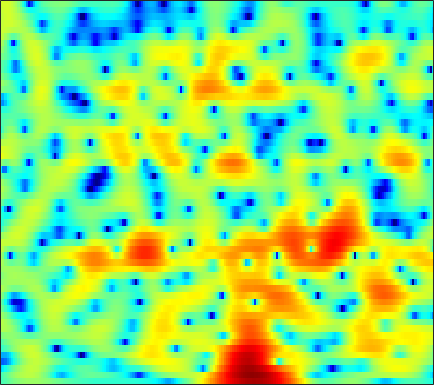

Values plotted in this chart, from the file beside it:
-2.7473, -2.4617, -2.0436, -1.5949, -1.2499, -0.79728, -0.36742, -0.066343, 0.29627, 0.59395, 0.83392, 0.97497, 1.1215, 1.2187, 1.2584, 1.2687, 1.2311, 1.1705, 1.0514, 0.89702, 0.70241, 0.5361, 0.29206, 0.016746
-2.941, -2.351, -1.58, -0.8443, -0.3226, 0.3272, 0.9129, 1.303, 1.756, 2.124, 2.404, 2.553, 2.668, 2.681, 2.623, 2.45, 2.158, 1.856, 1.34, 0.679, -0.1429, -0.8749, -2.019, -3.371
-7.907, -6.644, -5.155, -3.83, -2.924, -1.815, -0.8101, -0.1274, 0.6825, 1.374, 1.952, 2.304, 2.661, 2.888, 2.972, 2.964, 2.816, 2.608, 2.207, 1.661, 0.9682, 0.3505, -0.5916, -1.637
-13.26, -13.36, -12.65, -10.89, -9.209, -6.924, -4.835, -3.439, -1.83, -0.4921, 0.602, 1.274, 1.981, 2.498, 2.768, 2.978, 3.027, 2.965, 2.768, 2.46, 2.051, 1.69, 1.156, 0.5863
-9.525, -9.884, -9.788, -8.752, -7.475, -5.505, -3.575, -2.251, -0.7064, 0.5745, 1.611, 2.231, 2.861, 3.28, 3.461, 3.534, 3.411, 3.199, 2.767, 2.169, 1.423, 0.7791, -0.1499, -1.106
-3.871, -3.282, -2.503, -1.716, -1.121, -0.3249, 0.4547, 1.009, 1.69, 2.279, 2.763, 3.047, 3.304, 3.412, 3.39, 3.215, 2.853, 2.446, 1.706, 0.6912, -0.6682, -1.966, -4.213, -7.392
-2.537, -1.825, -1.024, -0.3629, 0.05109, 0.52, 0.9019, 1.13, 1.373, 1.546, 1.66, 1.712, 1.738, 1.716, 1.666, 1.548, 1.359, 1.159, 0.802, 0.3317, -0.2636, -0.7767, -1.528, -2.288
-0.216, 0.1169, 0.4409, 0.6323, 0.6828, 0.6354, 0.4601, 0.2487, -0.1253, -0.5831, -1.072, -1.417, -1.772, -1.923, -1.877, -1.623, -1.216, -0.8717, -0.4268, -0.04329, 0.2533, 0.4178, 0.5618, 0.6414
2.126, 2.091, 1.936, 1.646, 1.331, 0.7653, 0.003446, -0.7214, -1.927, -3.505, -5.625, -7.729, -11.51, -15.09, -13.57, -9.205, -5.833, -3.951, -2.032, -0.5927, 0.4806, 1.09, 1.691, 2.085
2.531, 2.225, 1.713, 1.095, 0.5675, -0.2258, -1.118, -1.85, -2.91, -4.077, -5.322, -6.26, -7.301, -7.661, -7.237, -5.901, -4.188, -2.905, -1.363, -0.06431, 0.981, 1.598, 2.208, 2.592
1.439, 0.8221, -0.1221, -1.175, -2.01, -3.148, -4.228, -4.965, -5.76, -6.223, -6.316, -6.148, -5.643, -4.871, -4.161, -3.094, -1.971, -1.131, -0.06384, 0.8955, 1.707, 2.213, 2.732, 3.066
-0.2681, -1.355, -3.02, -4.914, -6.464, -8.67, -11.04, -12.97, -15.54, -16.83, -14.99, -12.62, -9.575, -6.993, -5.339, -3.469, -1.875, -0.8477, 0.3231, 1.3, 2.09, 2.575, 3.086, 3.44
-1.232, -2.84, -5.474, -8.837, -11.93, -16.64, -19.91, -20.03, -19.4, -18.43, -15.65, -12.92, -9.445, -6.546, -4.745, -2.778, -1.221, -0.2731, 0.7457, 1.526, 2.117, 2.457, 2.808, 3.067
0.7462, -0.5491, -2.592, -5.009, -7.001, -9.424, -10.46, -10.07, -8.737, -7.199, -5.649, -4.485, -3, -1.626, -0.7321, 0.28, 1.06, 1.478, 1.827, 1.929, 1.835, 1.644, 1.317, 1.026
2.245, 1.782, 1.128, 0.4859, 0.03885, -0.4363, -0.6814, -0.6973, -0.5368, -0.197, 0.2398, 0.6013, 1.093, 1.518, 1.77, 1.992, 2.03, 1.907, 1.515, 0.7913, -0.346, -1.554, -3.799, -7.011
0.8379, 1.073, 1.258, 1.336, 1.364, 1.38, 1.387, 1.4, 1.437, 1.508, 1.591, 1.645, 1.692, 1.692, 1.658, 1.516, 1.243, 0.9429, 0.3593, -0.4564, -1.581, -2.628, -4.352, -6.274
-0.1649, 0.4466, 0.9973, 1.33, 1.492, 1.625, 1.681, 1.683, 1.664, 1.593, 1.496, 1.407, 1.258, 1.1, 0.9725, 0.7929, 0.5918, 0.4206, 0.1359, -0.2248, -0.682, -1.084, -1.679, -2.271
1.113, 1.279, 1.382, 1.402, 1.378, 1.342, 1.306, 1.266, 1.16, 0.9435, 0.625, 0.3161, -0.1456, -0.5795, -0.8374, -1.004, -0.9461, -0.7837, -0.4627, -0.1343, 0.1397, 0.2599, 0.3208, 0.2207
2.132, 1.406, 0.3345, -0.6575, -1.159, -1.328, -1.038, -0.7294, -0.4861, -0.5452, -1.083, -1.826, -3.361, -5.468, -7.18, -8.328, -6.94, -5.186, -3.007, -1.313, -0.01885, 0.7269, 1.484, 1.978
1.966, 0.2675, -3.086, -9.03, -19.41, -12.68, -5.944, -3.507, -1.8, -1.163, -1.411, -2.119, -3.805, -6.316, -8.629, -10.55, -8.727, -6.586, -4.186, -2.344, -0.9244, -0.0112, 0.9962, 1.867
3.183, 2.368, 1.076, -0.1044, -0.6849, -0.8068, -0.3072, 0.2, 0.7143, 0.8627, 0.6273, 0.1885, -0.626, -1.664, -2.508, -3.554, -4.398, -4.819, -5.104, -4.902, -4.229, -3.437, -2.295, -1.15
3.287, 3.229, 3.148, 3.053, 3.025, 3.029, 3.065, 3.062, 3.002, 2.757, 2.317, 1.831, 0.9596, -0.2496, -1.36, -3.242, -5.793, -8.449, -13.84, -21.76, -15.15, -11.18, -8.03, -6.184
0.9403, 1.452, 2.118, 2.676, 3.037, 3.428, 3.691, 3.8, 3.808, 3.666, 3.322, 2.928, 2.167, 1.155, 0.2155, -1.326, -3.18, -4.756, -6.797, -8.221, -8.628, -8.473, -8.344, -8.678
-3.648, -2.055, -0.4691, 0.7573, 1.483, 2.249, 2.836, 3.178, 3.481, 3.63, 3.6, 3.455, 3.1, 2.564, 2.033, 1.204, 0.2449, -0.5303, -1.61, -2.679, -3.682, -4.477, -5.684, -7.232
-4.78, -3.734, -2.562, -1.552, -0.854, 0.02449, 0.8614, 1.444, 2.132, 2.659, 3.024, 3.186, 3.254, 3.136, 2.927, 2.521, 1.963, 1.47, 0.7181, -0.1538, -1.114, -1.897, -3.011, -4.165
-4.044, -4.602, -5.205, -5.359, -4.939, -3.68, -2.099, -0.9343, 0.4313, 1.53, 2.376, 2.845, 3.271, 3.491, 3.537, 3.424, 3.137, 2.815, 2.245, 1.51, 0.5919, -0.1904, -1.344, -2.615
-3.774, -6.038, -10.88, -24.4, -18.85, -9.189, -4.835, -2.697, -0.6382, 0.861, 1.973, 2.609, 3.24, 3.672, 3.877, 3.994, 3.936, 3.763, 3.353, 2.74, 1.889, 1.061, -0.3321, -2.135
-0.6482, -1.764, -3.183, -4.103, -4.228, -3.622, -2.619, -1.841, -0.8826, -0.05895, 0.6354, 1.108, 1.689, 2.209, 2.539, 2.908, 3.141, 3.211, 3.138, 2.841, 2.308, 1.723, 0.6538, -0.7518
1.653, 1.043, 0.2391, -0.4677, -0.9185, -1.428, -1.847, -2.141, -2.5, -2.79, -2.916, -2.797, -2.294, -1.48, -0.7722, 0.1685, 0.9769, 1.475, 1.96, 2.2, 2.21, 2.089, 1.745, 1.226
2.344, 1.738, 0.8967, 0.01575, -0.6836, -1.73, -2.954, -4.057, -5.935, -8.415, -11.44, -12.99, -11.19, -7.734, -5.473, -3.126, -1.352, -0.3144, 0.7556, 1.526, 2.041, 2.287, 2.462, 2.471
1.548, 0.8351, -0.06595, -0.953, -1.631, -2.603, -3.786, -4.876, -6.689, -8.969, -11.56, -12.74, -11.46, -8.546, -6.494, -4.21, -2.357, -1.233, -0.01748, 0.9478, 1.696, 2.115, 2.525, 2.8
-0.9409, -1.958, -2.826, -3.175, -3.259, -3.387, -3.682, -4.034, -4.629, -5.313, -5.83, -5.981, -5.79, -5.139, -4.398, -3.264, -2.073, -1.209, -0.1577, 0.7309, 1.45, 1.891, 2.346, 2.691
-6.556, -12.66, -12.42, -6.863, -4.617, -3.028, -2.356, -2.274, -2.605, -3.318, -4.173, -4.804, -5.362, -5.233, -4.632, -3.344, -1.952, -0.9671, 0.1581, 1.015, 1.616, 1.934, 2.227, 2.419
1.28, -0.09784, -0.7372, -0.2181, 0.4113, 0.9703, 1.074, 0.8055, -0.05834, -1.567, -4.051, -6.907, -13.77, -18.13, -10.46, -5.203, -2.233, -0.7739, 0.4694, 1.121, 1.295, 1.149, 0.6921, 0.04887
5.033, 4.497, 3.942, 3.562, 3.315, 2.989, 2.521, 2.027, 1.141, -0.04095, -1.53, -2.769, -4.152, -4.537, -4.069, -2.882, -1.8, -1.213, -0.84, -1.007, -1.714, -2.675, -4.68, -7.857
4.213, 3.995, 3.73, 3.479, 3.259, 2.923, 2.511, 2.15, 1.586, 0.9506, 0.3374, -0.1117, -0.5747, -0.839, -0.9375, -0.9817, -1.032, -1.188, -1.611, -2.373, -3.574, -4.726, -6.627, -8.77
2.272, 2.473, 2.721, 2.858, 2.889, 2.77, 2.516, 2.245, 1.819, 1.375, 0.9763, 0.7738, 0.5956, 0.5114, 0.5019, 0.4382, 0.2857, 0.0452, -0.513, -1.405, -2.705, -3.993, -6.26, -9.194
-1.415, -0.07838, 1.22, 2, 2.294, 2.334, 2.001, 1.539, 0.7315, -0.1407, -0.8219, -0.9909, -0.7106, -0.03783, 0.5385, 1.217, 1.633, 1.762, 1.622, 1.118, 0.2228, -0.7821, -2.538, -4.86
-4.184, -2.308, -0.6414, 0.3116, 0.5949, 0.5135, -0.1522, -1.073, -3.066, -6.333, -11.76, -14.93, -9.027, -4.368, -2.131, -0.05489, 1.277, 1.911, 2.378, 2.476, 2.259, 1.947, 1.406, 0.7966
-2.67, -2.182, -1.6, -1.202, -1.095, -1.233, -1.727, -2.352, -3.576, -5.11, -6.518, -6.73, -5.526, -3.529, -2.1, -0.5086, 0.7067, 1.363, 1.965, 2.293, 2.392, 2.365, 2.207, 1.979
-2.551, -2.489, -2.325, -2.16, -2.019, -1.913, -1.891, -1.943, -2.038, -2.116, -2.053, -1.879, -1.402, -0.7241, -0.1461, 0.6022, 1.253, 1.65, 2.035, 2.25, 2.304, 2.247, 2.042, 1.746
-4.196, -4.307, -4.099, -3.604, -3.155, -2.551, -2.021, -1.678, -1.264, -0.886, -0.4726, -0.143, 0.3384, 0.8588, 1.258, 1.759, 2.176, 2.422, 2.626, 2.663, 2.533, 2.312, 1.887, 1.302
-10.74, -11.18, -8.845, -6.209, -4.742, -3.282, -2.281, -1.719, -1.159, -0.6692, -0.1805, 0.2457, 0.8653, 1.523, 2.007, 2.604, 3.095, 3.352, 3.52, 3.462, 3.15, 2.749, 1.99, 0.9596
-8.769, -9.314, -7.19, -4.914, -3.681, -2.623, -2.12, -2.014, -2.098, -2.229, -2.12, -1.701, -0.676, 0.6274, 1.612, 2.778, 3.68, 4.147, 4.476, 4.458, 4.067, 3.522, 2.403, 0.825
0.193, -0.3491, -0.7513, -0.9576, -1.112, -1.527, -2.281, -3.222, -5.148, -8.425, -13.13, -12.66, -6.857, -2.593, -0.329, 1.877, 3.38, 4.143, 4.736, 4.866, 4.557, 4.015, 2.869, 1.155
1.339, 0.7721, 0.02838, -0.7147, -1.313, -2.187, -3.208, -4.099, -5.513, -7.076, -8.093, -7.637, -5.389, -2.692, -0.9048, 1, 2.413, 3.17, 3.805, 4.031, 3.877, 3.523, 2.748, 1.64
-0.2014, -0.7308, -1.581, -2.561, -3.363, -4.388, -5.228, -5.608, -5.729, -5.349, -4.572, -3.765, -2.487, -1.093, -0.06658, 1.149, 2.114, 2.659, 3.118, 3.303, 3.213, 2.992, 2.509, 1.873
-1.8, -2.219, -3.186, -4.72, -6.223, -8.824, -11.59, -12.38, -10.36, -7.398, -4.823, -3.221, -1.398, 0.08362, 0.9961, 1.99, 2.715, 3.077, 3.326, 3.323, 3.095, 2.792, 2.271, 1.663
-1.816, -2.05, -2.869, -4.349, -5.878, -8.598, -11.89, -12.83, -9.995, -6.349, -3.414, -1.708, 0.1697, 1.598, 2.421, 3.232, 3.731, 3.892, 3.857, 3.512, 2.872, 2.216, 1.158, -0.02689
-0.3709, -0.7029, -1.476, -2.378, -3.138, -3.958, -4.322, -4.155, -3.338, -2.062, -0.5753, 0.5213, 1.79, 2.819, 3.422, 3.965, 4.19, 4.142, 3.791, 3.061, 1.922, 0.7547, -1.363, -4.279
0.9915, 0.2168, -1.105, -2.683, -3.924, -5.22, -5.346, -4.616, -2.99, -1.261, 0.3031, 1.336, 2.45, 3.28, 3.701, 4.003, 4.011, 3.838, 3.326, 2.504, 1.335, 0.1781, -1.795, -4.36
2.194, 1.19, -0.6575, -3.491, -6.719, -15.17, -17.72, -9.266, -4.182, -1.201, 0.766, 1.799, 2.767, 3.351, 3.561, 3.584, 3.374, 3.081, 2.542, 1.869, 1.067, 0.374, -0.6082, -1.677
3.143, 2.618, 1.64, 0.4023, -0.564, -1.575, -1.736, -1.259, -0.1888, 0.9172, 1.774, 2.215, 2.51, 2.469, 2.254, 1.733, 1, 0.361, -0.4553, -1.107, -1.523, -1.676, -1.816, -1.954
3.32, 3.338, 3.2, 2.943, 2.73, 2.48, 2.318, 2.268, 2.261, 2.246, 2.133, 1.945, 1.495, 0.7535, -0.02256, -1.419, -3.318, -5.094, -7.756, -9.565, -8.794, -7.301, -5.512, -4.248
2.989, 3.332, 3.603, 3.695, 3.663, 3.528, 3.298, 3.077, 2.704, 2.231, 1.655, 1.129, 0.2863, -0.7591, -1.741, -3.401, -5.63, -7.879, -11.92, -15.71, -12.91, -9.86, -6.947, -5.088
2.77, 3.225, 3.606, 3.753, 3.724, 3.518, 3.143, 2.754, 2.104, 1.327, 0.4501, -0.2573, -1.208, -2.143, -2.831, -3.71, -4.572, -5.169, -5.798, -6.001, -5.64, -5.086, -4.194, -3.354
3.063, 3.444, 3.726, 3.771, 3.658, 3.299, 2.701, 2.088, 1.055, -0.2229, -1.71, -2.881, -4.331, -5.292, -5.532, -5.335, -4.845, -4.42, -3.881, -3.352, -2.825, -2.44, -1.939, -1.489
3.499, 3.709, 3.823, 3.744, 3.547, 3.082, 2.343, 1.582, 0.2299, -1.634, -4.225, -6.87, -12.17, -18.43, -14.55, -9.351, -6.303, -4.785, -3.34, -2.347, -1.647, -1.248, -0.8411, -0.5325
